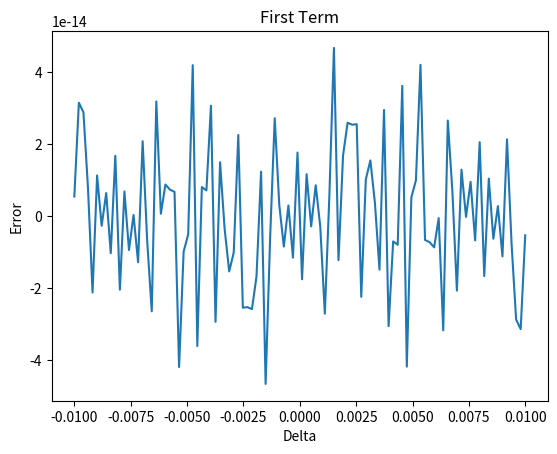
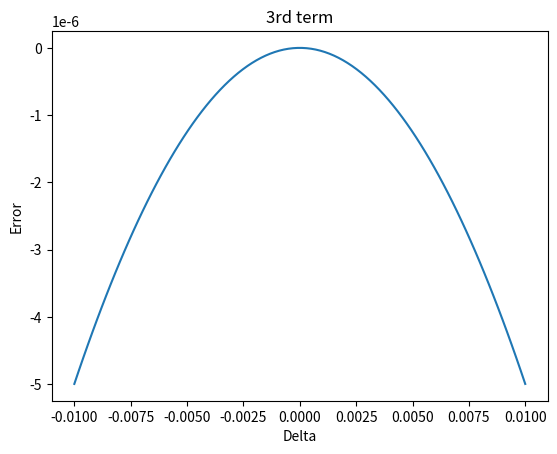

These figures' Python source, in order:
"""
Lets numerically evaluate the pathlength in Hansen and Ireland
"""
import numpy as np
import matplotlib.pyplot as plt
plt.ion()

#Distance chief to deputy
l = 10
#Separation B to D and A to C
h = 0.3
#Offset of deputy 1 in the vertical direction
delta = np.linspace(-.01,.01,100)

#Lets compute the first term:
d_A = np.sqrt((h/2 + delta)**2 + l**2)
d_C = np.sqrt((h/2 - delta)**2 + l**2)
delta_est = (d_A - d_C) * (d_A + d_C)/2/h
plt.figure(1)
plt.clf()
plt.plot(delta, delta_est-delta)
plt.title('First Term')
plt.xlabel('Delta')
plt.ylabel('Error')

#Now lets compute the difference between separation vector magnitudes
l2 = l #Deputy 2 at same distance as deputy 1
d_B = np.sqrt((h/2)**2 + l2**2)
d_D = np.sqrt((h/2)**2 + l2**2)
Lambda_expr = 0.25*( (d_B-d_A) + (d_D-d_C) + (d_B-d_C) + (d_D-d_A))
r1_minus_r2 = l - l2
plt.figure(2)
plt.clf()
plt.title('3rd term')
plt.xlabel('Delta')
plt.ylabel('Error')
plt.plot(delta, Lambda_expr - r1_minus_r2)